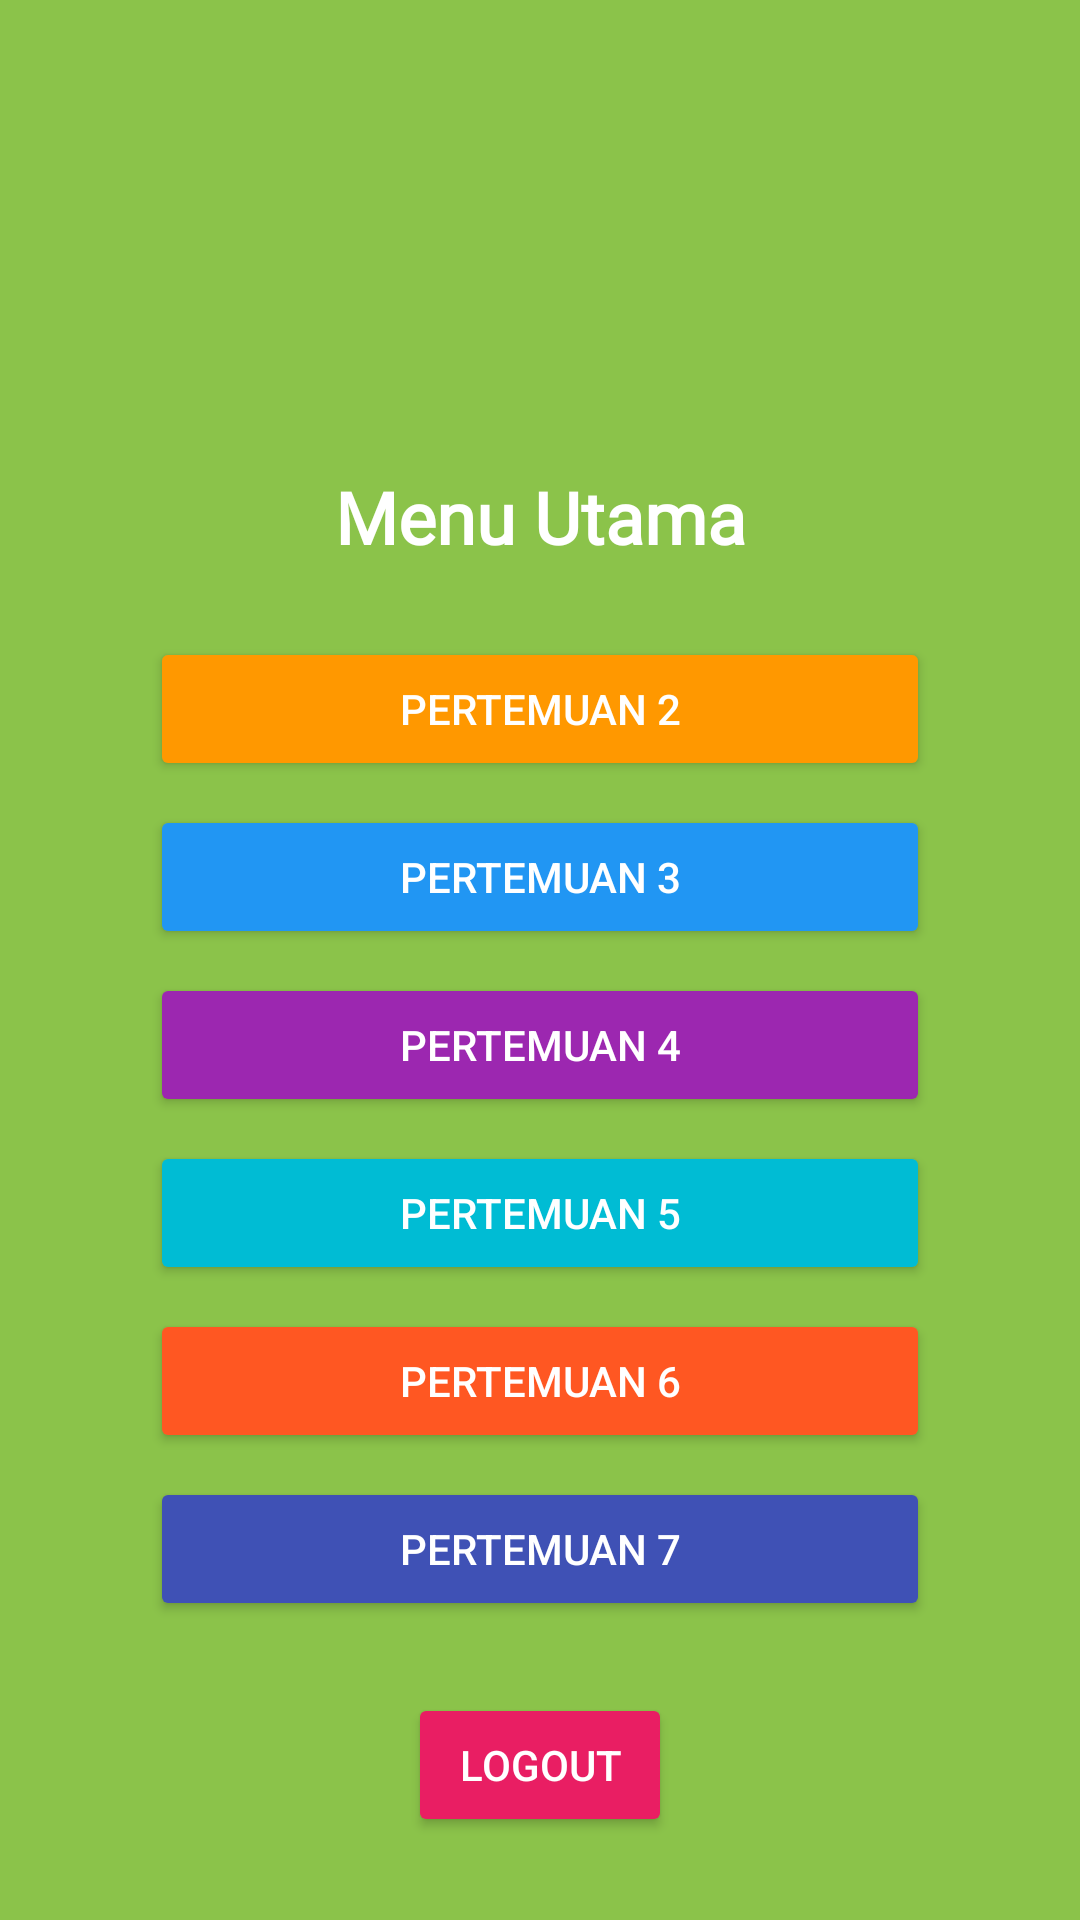

Write the Android layout XML for this screen, with the resource values it uses.
<!-- AndroidManifest.xml: application theme Theme.ExaudiApps -->
<!-- res/layout/activity_main.xml -->
<?xml version="1.0" encoding="utf-8"?>
<androidx.constraintlayout.widget.ConstraintLayout xmlns:android="http://schemas.android.com/apk/res/android"
    xmlns:app="http://schemas.android.com/apk/res-auto"
    xmlns:tools="http://schemas.android.com/tools"
    android:id="@+id/main"
    android:layout_width="match_parent"
    android:layout_height="match_parent"
    android:background="@color/hijau"
    tools:context=".MainActivity">

    <ImageView
        android:id="@+id/imageView"
        android:layout_width="100dp"
        android:layout_height="100dp"
        android:layout_marginTop="40dp"
        android:src="@drawable/hp"
        app:layout_constraintEnd_toEndOf="parent"
        app:layout_constraintStart_toStartOf="parent"
        app:layout_constraintTop_toTopOf="parent" />

    <TextView
        android:id="@+id/textView5"
        android:layout_width="wrap_content"
        android:layout_height="wrap_content"
        android:layout_marginTop="16dp"
        android:fontFamily="@font/fonts"
        android:text="Menu Utama"
        android:textColor="@color/white"
        android:textSize="24sp"
        android:textStyle="bold"
        app:layout_constraintEnd_toEndOf="parent"
        app:layout_constraintStart_toStartOf="parent"
        app:layout_constraintTop_toBottomOf="@+id/imageView" />

    <Button
        android:id="@+id/btnP2"
        android:layout_width="0dp"
        android:layout_height="wrap_content"
        android:layout_marginStart="50dp"
        android:layout_marginTop="24dp"
        android:layout_marginEnd="50dp"
        android:backgroundTint="@color/p2_color"
        android:text="Pertemuan 2"
        android:textColor="@color/white"
        app:cornerRadius="12dp"
        app:layout_constraintEnd_toEndOf="parent"
        app:layout_constraintStart_toStartOf="parent"
        app:layout_constraintTop_toBottomOf="@+id/textView5" />

    <Button
        android:id="@+id/btnP3"
        android:layout_width="0dp"
        android:layout_height="wrap_content"
        android:layout_marginStart="50dp"
        android:layout_marginTop="8dp"
        android:layout_marginEnd="50dp"
        android:backgroundTint="@color/p3_color"
        android:text="Pertemuan 3"
        android:textColor="@color/white"
        app:cornerRadius="12dp"
        app:layout_constraintEnd_toEndOf="parent"
        app:layout_constraintStart_toStartOf="parent"
        app:layout_constraintTop_toBottomOf="@+id/btnP2" />

    <Button
        android:id="@+id/btnP4"
        android:layout_width="0dp"
        android:layout_height="wrap_content"
        android:layout_marginStart="50dp"
        android:layout_marginTop="8dp"
        android:layout_marginEnd="50dp"
        android:backgroundTint="@color/p4_color"
        android:text="Pertemuan 4"
        android:textColor="@color/white"
        app:cornerRadius="12dp"
        app:layout_constraintEnd_toEndOf="parent"
        app:layout_constraintStart_toStartOf="parent"
        app:layout_constraintTop_toBottomOf="@+id/btnP3" />

    <Button
        android:id="@+id/btnP5"
        android:layout_width="0dp"
        android:layout_height="wrap_content"
        android:layout_marginStart="50dp"
        android:layout_marginTop="8dp"
        android:layout_marginEnd="50dp"
        android:backgroundTint="@color/p5_color"
        android:text="Pertemuan 5"
        android:textColor="@color/white"
        app:cornerRadius="12dp"
        app:layout_constraintEnd_toEndOf="parent"
        app:layout_constraintStart_toStartOf="parent"
        app:layout_constraintTop_toBottomOf="@+id/btnP4" />

    <Button
        android:id="@+id/btnP6"
        android:layout_width="0dp"
        android:layout_height="wrap_content"
        android:layout_marginStart="50dp"
        android:layout_marginTop="8dp"
        android:layout_marginEnd="50dp"
        android:backgroundTint="@color/p6_color"
        android:text="Pertemuan 6"
        android:textColor="@color/white"
        app:cornerRadius="12dp"
        app:layout_constraintEnd_toEndOf="parent"
        app:layout_constraintStart_toStartOf="parent"
        app:layout_constraintTop_toBottomOf="@+id/btnP5" />

    <Button
        android:id="@+id/btnP7"
        android:layout_width="0dp"
        android:layout_height="wrap_content"
        android:layout_marginStart="50dp"
        android:layout_marginTop="8dp"
        android:layout_marginEnd="50dp"
        android:backgroundTint="@color/p7_color"
        android:text="Pertemuan 7"
        android:textColor="@color/white"
        app:cornerRadius="12dp"
        app:layout_constraintEnd_toEndOf="parent"
        app:layout_constraintStart_toStartOf="parent"
        app:layout_constraintTop_toBottomOf="@+id/btnP6" />

    <Button
        android:id="@+id/bntLogout"
        android:layout_width="wrap_content"
        android:layout_height="wrap_content"
        android:layout_marginTop="24dp"
        android:backgroundTint="@color/merah"
        android:text="Logout"
        android:textColor="@color/white"
        app:cornerRadius="12dp"
        app:layout_constraintEnd_toEndOf="parent"
        app:layout_constraintStart_toStartOf="parent"
        app:layout_constraintTop_toBottomOf="@+id/btnP7" />

</androidx.constraintlayout.widget.ConstraintLayout>
<!-- resources referenced by this layout -->
<resources>
  <color name="hijau">#8BC34A</color>
  <color name="merah">#E91E63</color>
  <color name="p2_color">#FF9800</color>
  <color name="p3_color">#2196F3</color>
  <color name="p4_color">#9C27B0</color>
  <color name="p5_color">#00BCD4</color>
  <color name="p6_color">#FF5722</color>
  <color name="p7_color">#3F51B5</color>
  <color name="white">#FFFFFFFF</color>
  <style name="Theme.ExaudiApps" parent="Base.Theme.ExaudiApps" />
  <style name="Base.Theme.ExaudiApps" parent="Theme.Material3.DayNight.NoActionBar">
          
          
      </style>
</resources>
